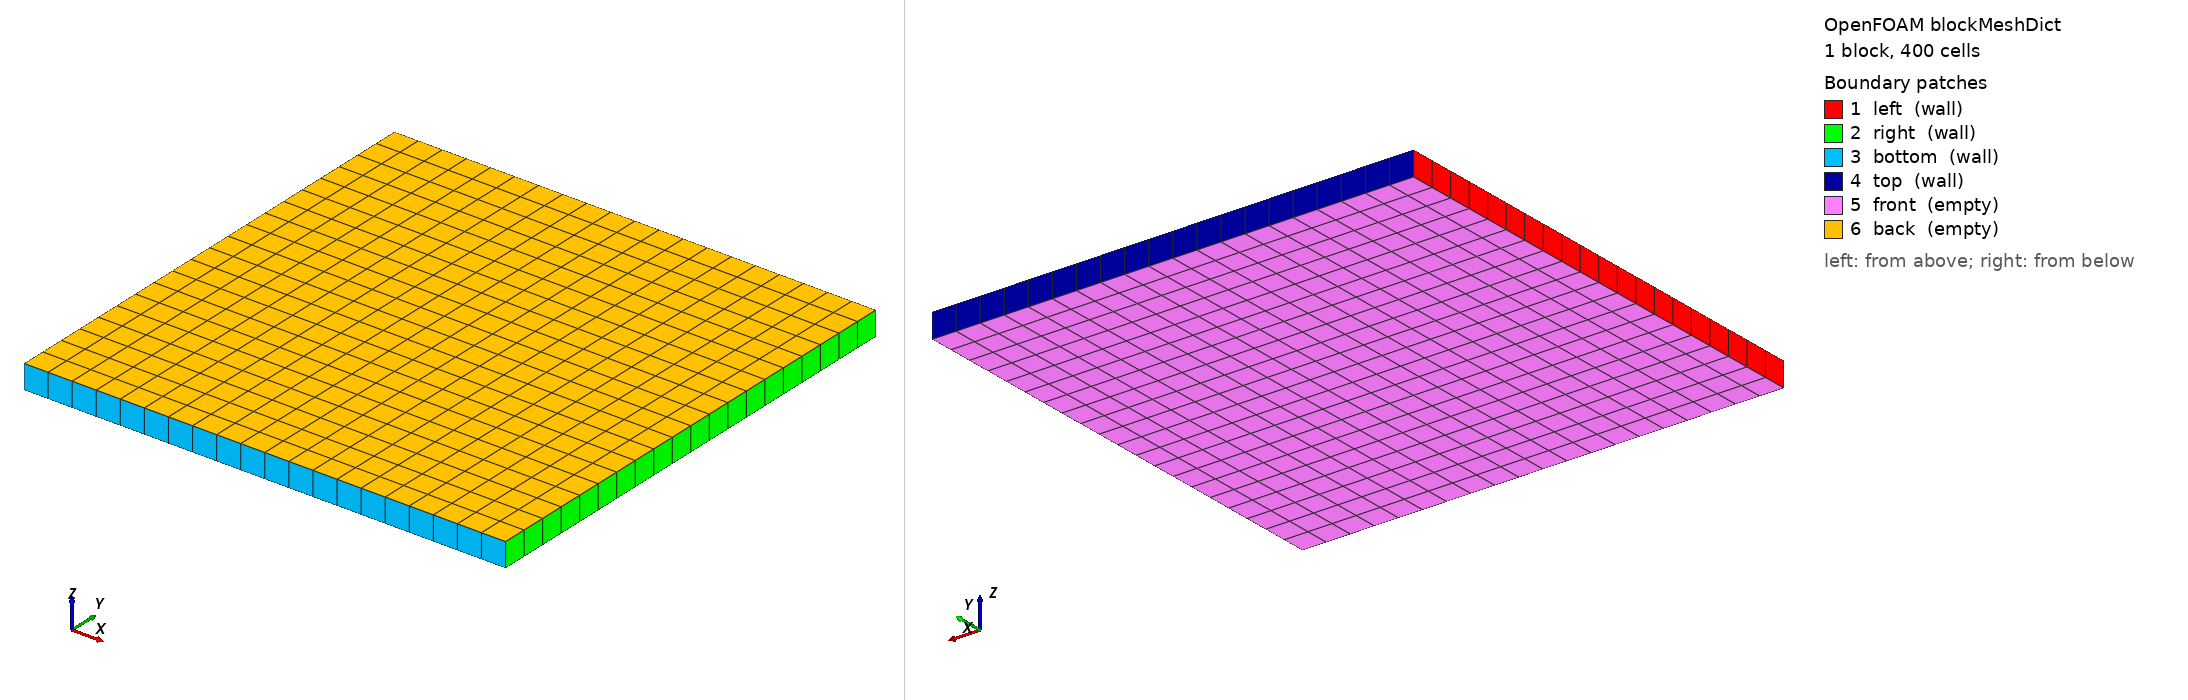

OpenFOAM case: the mesh blockMesh builds from blockMeshDict, 1 block(s), 400 cells. Boundary patches (legend numbers): 1 left (wall), 2 right (wall), 3 bottom (wall), 4 top (wall), 5 front (empty), 6 back (empty). Left view from above one corner, right view from below the opposite corner. Boundary conditions: 16 field file(s) under 0/ or 0.orig/; 6 of 6 drawn patches have an entry in a shipped field file.

=== system/blockMeshDict ===
/*--------------------------------*- C++ -*----------------------------------*\
  =========                 |
  \\      /  F ield         | OpenFOAM: The Open Source CFD Toolbox
   \\    /   O peration     | Website:  https://openfoam.org
    \\  /    A nd           | Version:  v2406
     \\/     M anipulation  |
\*---------------------------------------------------------------------------*/
FoamFile
{
    version     2.0;
    format      ascii;
    class       dictionary;
    object      blockMeshDict;
}
// * * * * * * * * * * * * * * * * * * * * * * * * * * * * * * * * * * * * * //

// 2D square, 0.02 x 0.02 m in the x-y plane, one cell thick in z.
// Fresh solid enters from the left and accumulates at the impermeable right
// wall; the two z-faces are empty (2D).

convertToMeters 1;

vertices
(
    (0     0     0    )
    (0.02  0     0    )
    (0.02  0.02  0    )
    (0     0.02  0    )
    (0     0     0.001)
    (0.02  0     0.001)
    (0.02  0.02  0.001)
    (0     0.02  0.001)
);

blocks
(
    hex (0 1 2 3 4 5 6 7) (20 20 1) simpleGrading (1 1 1)
);

edges
(
);

boundary
(
    left
    {
        type wall;
        faces ( (0 3 7 4) );
    }
    right
    {
        type wall;
        faces ( (1 5 6 2) );
    }
    bottom
    {
        type wall;
        faces ( (0 4 5 1) );
    }
    top
    {
        type wall;
        faces ( (3 2 6 7) );
    }
    front
    {
        type empty;
        faces ( (0 1 2 3) );
    }
    back
    {
        type empty;
        faces ( (4 5 6 7) );
    }
);

mergePatchPairs
(
);

// ************************************************************************* //


=== system/controlDict ===
/*--------------------------------*- C++ -*----------------------------------*\
  =========                 |
  \\      /  F ield         | OpenFOAM: The Open Source CFD Toolbox
   \\    /   O peration     | Website:  https://openfoam.org
    \\  /    A nd           | Version:  v2406
     \\/     M anipulation  |
\*---------------------------------------------------------------------------*/
FoamFile
{
    version     2.0;
    format      ascii;
    class       dictionary;
    location    "system";
    object      controlDict;
}
// * * * * * * * * * * * * * * * * * * * * * * * * * * * * * * * * * * * * * //

application     porousGasificationFoam;

startFrom       startTime;

startTime       0;

stopAt          endTime;

endTime         2.2;

// Fixed step (adjustTimeStep off) so the committed baseline is deterministic.
// Solid Courant Us*dt/dx = 0.01*0.002/0.001 = 0.02, well within the div
// scheme's stability limit.
deltaT          0.002;

writeControl    runTime;

writeInterval   0.1;

purgeWrite      0;

writeFormat     ascii;

writePrecision  8;

writeCompression off;

timeFormat      general;

timePrecision   6;

runTimeModifiable yes;

adjustTimeStep  no;

maxCo      1;

maxDi      5000;

functions
{
    #includeIfPresent "regressionFunctions"

    probes
    {
        type            probes;
        libs            (sampling);
        enabled         true;
        writePrecision  10;
        writeControl    timeStep;
        writeInterval   1;
        fields          (porosityF Ycharm Us Ts);
        probeLocations
        (
            (0.0005 0.0105 0.0005)   // near left inlet
            (0.0055 0.0105 0.0005)   // quarter channel
            (0.0105 0.0105 0.0005)   // channel midpoint
            (0.0155 0.0105 0.0005)   // near right accumulation
            (0.0195 0.0105 0.0005)   // right wall
        );
    }
}

// ************************************************************************* //


=== 0.orig/Us ===
/*--------------------------------*- C++ -*----------------------------------*\
  =========                 |
  \\      /  F ield         | OpenFOAM: The Open Source CFD Toolbox
   \\    /   O peration     | Website:  https://openfoam.org
    \\  /    A nd           | Version:  v2406
     \\/     M anipulation  |
\*---------------------------------------------------------------------------*/
FoamFile
{
    version     2.0;
    format      ascii;
    class       volVectorField;
    location    "0";
    object      Us;
}
// * * * * * * * * * * * * * * * * * * * * * * * * * * * * * * * * * * * * * //

// Prescribed solid velocity. setFields initializes the interior to +x motion;
// the left boundary supplies solid and the right wall stops it.
dimensions      [0 1 -1 0 0 0 0];

internalField   uniform (0 0 0);

boundaryField
{
    left
    {
        type            fixedValue;
        value           uniform (0.01 0 0);
    }
    right
    {
        type            fixedValue;
        value           uniform (0 0 0);
    }
    "(bottom|top|front|back)"
    {
        type            empty;
    }
}

// ************************************************************************* //


=== 0.orig/Yash ===
/*--------------------------------*- C++ -*----------------------------------*\
  =========                 |
  \\      /  F ield         | OpenFOAM: The Open Source CFD Toolbox
   \\    /   O peration     | Website:  https://openfoam.org
    \\  /    A nd           | Version:  v2406
     \/     M anipulation  |
\*---------------------------------------------------------------------------*/
FoamFile
{
    version      2.0;
    format       ascii;
    class        volScalarField;
    location     "0";
    object       Yash;
}

dimensions      [0 0 0 0 0 0 0];

internalField   uniform 0;

boundaryField
{
    left
    {
        type            fixedValue;
        value           uniform 0.2;
    }
    right
    {
        type            zeroGradient;
    }
    "(bottom|top|front|back)"
    {
        type            empty;
    }
}

// ************************************************************************* //


=== 0.orig/Ychar ===
/*--------------------------------*- C++ -*----------------------------------*\
  =========                 |
  \\      /  F ield         | OpenFOAM: The Open Source CFD Toolbox
   \\    /   O peration     | Website:  https://openfoam.org
    \\  /    A nd           | Version:  v2406
     \\/     M anipulation  |
\*---------------------------------------------------------------------------*/
FoamFile
{
    version     2.0;
    format      ascii;
    class       volScalarField;
    location    "0";
    object      Ychar;
}
// * * * * * * * * * * * * * * * * * * * * * * * * * * * * * * * * * * * * * //

// Pure-char composition for the fresh solid supplied at the left boundary.
dimensions      [0 0 0 0 0 0 0];

internalField   uniform 0;

boundaryField
{
    left
    {
        type            fixedValue;
        value           uniform 1;
    }
    "(right|bottom|top)"
    {
        type            zeroGradient;
    }
    "(front|back)"
    {
        type            empty;
    }
}

// ************************************************************************* //


=== 0.orig/Ymineral ===
/*--------------------------------*- C++ -*----------------------------------*\
  =========                 |
  \\      /  F ield         | OpenFOAM: The Open Source CFD Toolbox
   \\    /   O peration     | Website:  https://openfoam.org
    \\  /    A nd           | Version:  v2406
     \/     M anipulation  |
\*---------------------------------------------------------------------------*/
FoamFile
{
    version      2.0;
    format       ascii;
    class        volScalarField;
    location     "0";
    object       Ymineral;
}

dimensions      [0 0 0 0 0 0 0];

internalField   uniform 0;

boundaryField
{
    left
    {
        type            fixedValue;
        value           uniform 0.4;
    }
    right
    {
        type            zeroGradient;
    }
    "(bottom|top|front|back)"
    {
        type            empty;
    }
}

// ************************************************************************* //


=== 0.orig/Ywood ===
/*--------------------------------*- C++ -*----------------------------------*\
  =========                 |
  \\      /  F ield         | OpenFOAM: The Open Source CFD Toolbox
   \\    /   O peration     | Website:  https://openfoam.org
    \\  /    A nd           | Version:  v2406
     \/     M anipulation  |
\*---------------------------------------------------------------------------*/
FoamFile
{
    version      2.0;
    format       ascii;
    class        volScalarField;
    location     "0";
    object       Ywood;
}

dimensions      [0 0 0 0 0 0 0];

internalField   uniform 0;

boundaryField
{
    left
    {
        type            fixedValue;
        value           uniform 0.3;
    }
    right
    {
        type            zeroGradient;
    }
    "(bottom|top|front|back)"
    {
        type            empty;
    }
}

// ************************************************************************* //


=== 0.orig/porosityF ===
/*--------------------------------*- C++ -*----------------------------------*\
  =========                 |
  \\      /  F ield         | OpenFOAM: The Open Source CFD Toolbox
   \\    /   O peration     | Website:  https://openfoam.org
    \\  /    A nd           | Version:  v2406
     \\/     M anipulation  |
\*---------------------------------------------------------------------------*/
FoamFile
{
    version     2.0;
    format      ascii;
    class       volScalarField;
    location    "0";
    object      porosityF;
}
// * * * * * * * * * * * * * * * * * * * * * * * * * * * * * * * * * * * * * //

// The initial domain is empty of solid. Fresh solid enters at the left boundary
// with porosity 0.5 and accumulates against the right wall.
dimensions      [0 0 0 0 0 0 0];

internalField   uniform 1;

boundaryField
{
    left
    {
        type            fixedValue;
        value           uniform 0.5;
    }
    "(right|bottom|top)"
    {
        type            zeroGradient;
    }
    "(front|back)"
    {
        type            empty;
    }
}

// ************************************************************************* //
